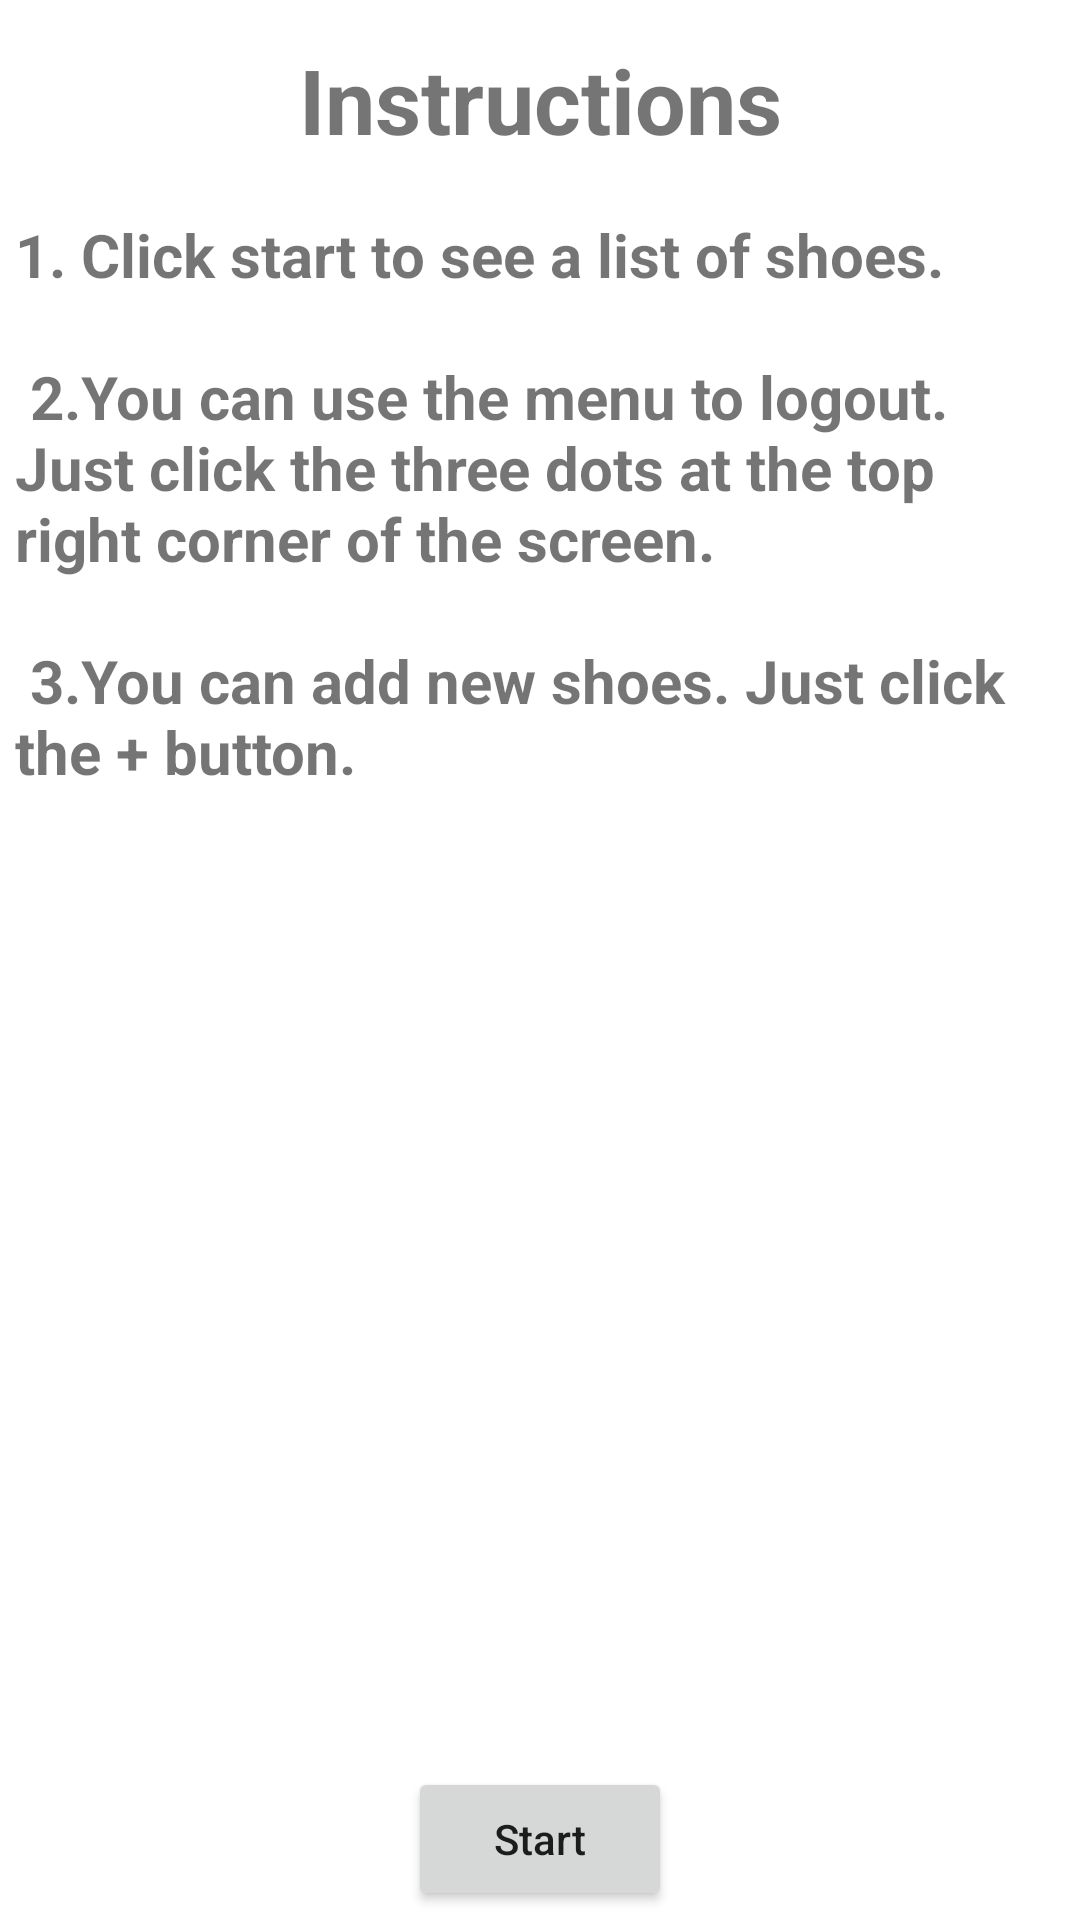

The Android layout XML behind this screen, and the referenced resources:
<!-- AndroidManifest.xml: application theme Theme.ShoeStoreInventory -->
<!-- res/layout/fragment_instruction.xml -->
<?xml version="1.0" encoding="utf-8"?>
<layout xmlns:android="http://schemas.android.com/apk/res/android"
    xmlns:tools="http://schemas.android.com/tools"
    xmlns:app="http://schemas.android.com/apk/res-auto">

    <data>
        <variable
            name="instructionsViewModel"
            type="com.megahed.shoestoreinventory.ui.InstructionFragment" />
    </data>
<androidx.constraintlayout.widget.ConstraintLayout
    android:layout_width="match_parent"
    android:layout_height="match_parent"
    tools:context=".ui.InstructionFragment">


    <TextView
        android:layout_width="wrap_content"
        android:text="@string/instructions"
        android:layout_margin="8dp"
        android:padding="5dp"
        android:id="@+id/instruction"
        android:layout_centerInParent="true"
        android:textSize="30sp"
        android:layout_alignParentTop="true"
        android:layout_gravity="center"
        android:textStyle="bold"
        app:layout_constraintEnd_toEndOf="parent"
        app:layout_constraintStart_toStartOf="parent"
        app:layout_constraintTop_toTopOf="parent"
        android:layout_height="wrap_content"/>

    <TextView
        android:layout_width="wrap_content"
        android:text="@string/instructionsDesc"
        android:layout_margin="8dp"
        android:padding="5dp"
        android:layout_centerInParent="true"
        android:textSize="20sp"
        android:layout_gravity="center"
        android:textStyle="bold"
        app:layout_constraintEnd_toEndOf="parent"
        app:layout_constraintStart_toStartOf="parent"
        app:layout_constraintTop_toBottomOf="@id/instruction"
        android:layout_height="wrap_content"/>

    <Button
        android:layout_width="wrap_content"
        android:layout_height="wrap_content"
        android:layout_alignParentBottom="true"
        android:layout_centerInParent="true"
        android:layout_marginStart="3dp"
        android:id="@+id/next"
        android:layout_marginTop="3dp"
        android:layout_marginEnd="3dp"
        android:layout_marginBottom="3dp"
        android:padding="3dp"
        app:layout_constraintBottom_toBottomOf="parent"
        app:layout_constraintEnd_toEndOf="parent"
        app:layout_constraintStart_toStartOf="parent"
        android:text="@string/start"
        android:textAllCaps="false" />


</androidx.constraintlayout.widget.ConstraintLayout>
</layout>
<!-- resources referenced by this layout -->
<resources>
  <string name="instructions">Instructions</string>
  <string name="instructionsDesc">1. Click start to see a list of shoes.\n\n 2.You can use the menu to logout. Just click the three dots at the top right corner of the screen.\n\n 3.You can add new shoes. Just click the + button.</string>
  <string name="start">Start</string>
  <style name="Theme.ShoeStoreInventory" parent="Theme.MaterialComponents.DayNight.DarkActionBar">
          <item name="colorPrimary">@color/purple_500</item>
          <item name="colorPrimaryVariant">@color/purple_700</item>
          <item name="colorOnPrimary">@color/white</item>
          <item name="colorSecondary">@color/teal_200</item>
          <item name="colorSecondaryVariant">@color/teal_700</item>
          <item name="colorOnSecondary">@color/black</item>
          <item name="android:statusBarColor" tools:targetApi="l">?attr/colorPrimaryVariant</item>
      </style>
  <!-- not gathered from this repository: default colours our renderer supplied (Android Studio template values) -->
  <color name="purple_500">#FF6200EE</color>
  <color name="purple_700">#FF3700B3</color>
  <color name="teal_200">#FF03DAC5</color>
  <color name="teal_700">#FF018786</color>
  <color name="black">#FF000000</color>
  <color name="white">#FFFFFFFF</color>
</resources>
